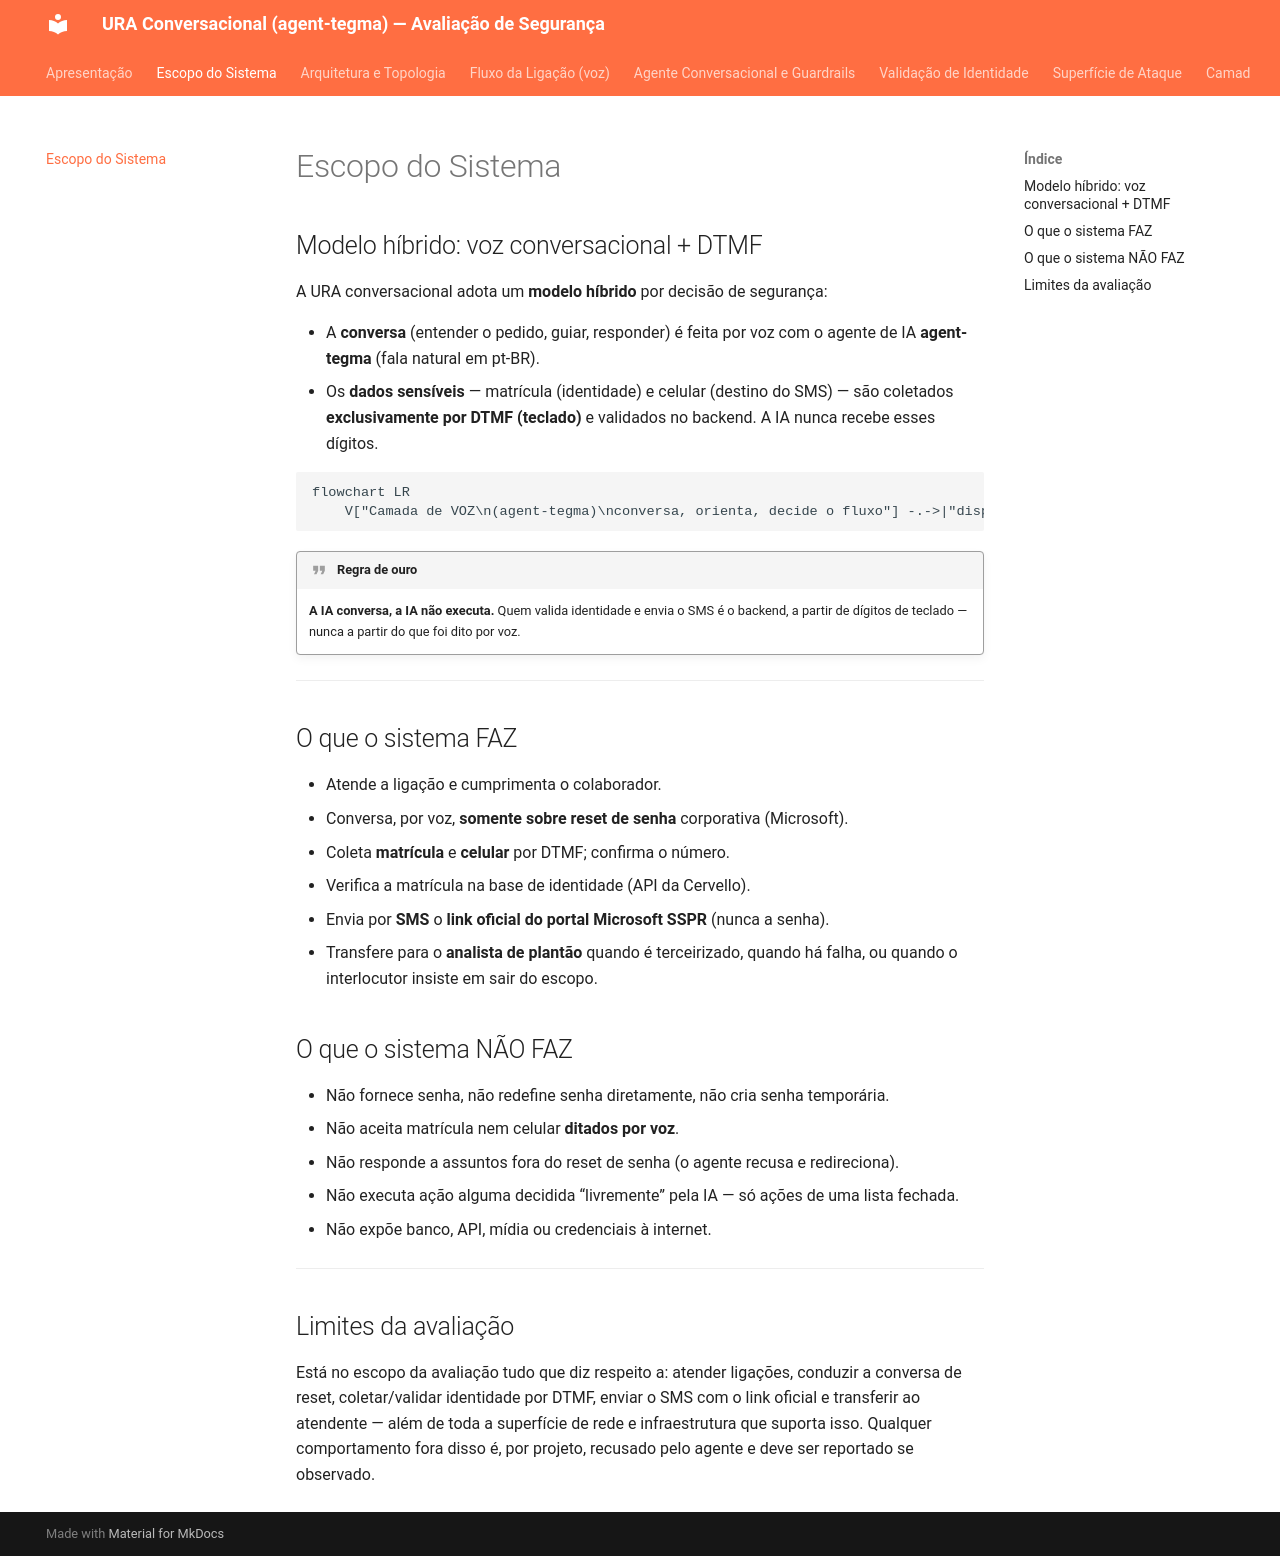

repository: Elias-dev10/ura-conversacional-docs · page: escopo/index.html · generator: mkdocs

# Escopo do Sistema

## Modelo híbrido: voz conversacional + DTMF

A URA conversacional adota um **modelo híbrido** por decisão de segurança:

- A **conversa** (entender o pedido, guiar, responder) é feita por voz com o agente de IA
  **agent-tegma** (fala natural em pt-BR).
- Os **dados sensíveis** — matrícula (identidade) e celular (destino do SMS) — são coletados
  **exclusivamente por DTMF (teclado)** e validados no backend. A IA nunca recebe esses dígitos.

```mermaid
flowchart LR
    V["Camada de VOZ\n(agent-tegma)\nconversa, orienta, decide o fluxo"] -.->|"dispara a coleta"| D["Camada DTMF + backend\nmatrícula e celular\nvalidação determinística"]
```

!!! quote "Regra de ouro"
    **A IA conversa, a IA não executa.** Quem valida identidade e envia o SMS é o backend,
    a partir de dígitos de teclado — nunca a partir do que foi dito por voz.

---

## O que o sistema FAZ

- Atende a ligação e cumprimenta o colaborador.
- Conversa, por voz, **somente sobre reset de senha** corporativa (Microsoft).
- Coleta **matrícula** e **celular** por DTMF; confirma o número.
- Verifica a matrícula na base de identidade (API da Cervello).
- Envia por **SMS** o **link oficial do portal Microsoft SSPR** (nunca a senha).
- Transfere para o **analista de plantão** quando é terceirizado, quando há falha, ou quando
  o interlocutor insiste em sair do escopo.

## O que o sistema NÃO FAZ

- Não fornece senha, não redefine senha diretamente, não cria senha temporária.
- Não aceita matrícula nem celular **ditados por voz**.
- Não responde a assuntos fora do reset de senha (o agente recusa e redireciona).
- Não executa ação alguma decidida “livremente” pela IA — só ações de uma lista fechada.
- Não expõe banco, API, mídia ou credenciais à internet.

---

## Limites da avaliação

Está no escopo da avaliação tudo que diz respeito a: atender ligações, conduzir a conversa de
reset, coletar/validar identidade por DTMF, enviar o SMS com o link oficial e transferir ao
atendente — além de toda a superfície de rede e infraestrutura que suporta isso. Qualquer
comportamento fora disso é, por projeto, recusado pelo agente e deve ser reportado se observado.
